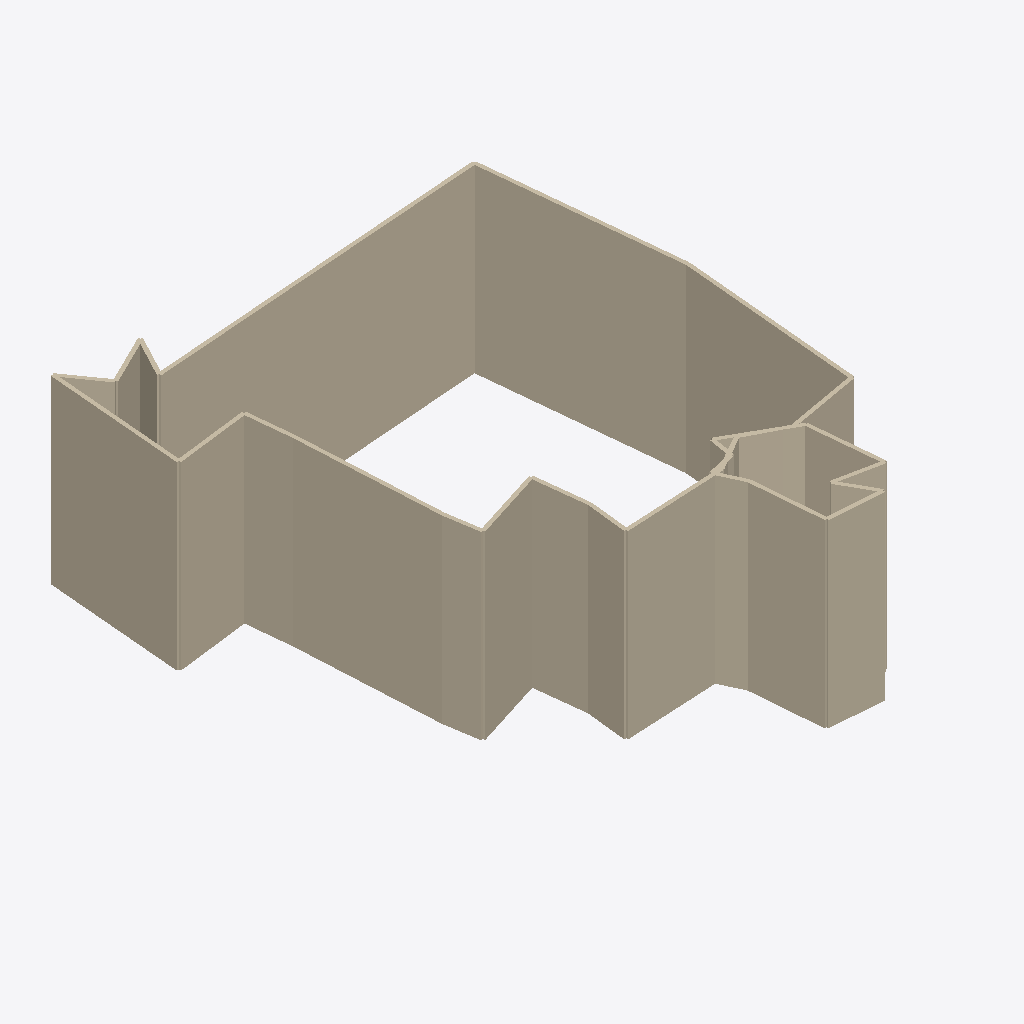
Isometric view of an IFC building model (IFC-SPF (STEP), schema IFC2X3, length unit metre), seen from the south-west, elements coloured by IFC class: 27 walls (beige).
Extent 5.5 m × 6.7 m × 2.3 m (x, y, z). Storeys (1): Floor -0.41m at 7.47 m. Elements (27): 27 IfcWallStandardCase.

HEADER;
FILE_DESCRIPTION(('ViewDefinition [CoordinationView_V2.0]'),'2;1');
FILE_NAME('walls_export.ifc','2026-10-02T05:08:39',('Pointorama'),(),'','','None');
FILE_SCHEMA(('IFC2X3'));
ENDSEC;
DATA;
#13=IFCPROJECT('vO06Nu6LT2aDnJR8At77u1',$,'Ifc Project',$,$,$,$,(#3),#12);
#14=IFCSITE('QBnHMb3NNQX5nDu2nM0e_3',$,'Ifc Site',$,$,#6,$,$,.ELEMENT.,$,$,-7.8775000008,$,$);
#15=IFCBUILDING('Jpk28S6jRuKm5ZX37W6Sh0',$,'Ifc Building',$,$,#7,$,$,.ELEMENT.,$,$,$);
#23=IFCBUILDINGSTOREY('_Qu_3uotnpELeSQxlsIcN1',$,'Floor -0.41m',$,$,$,$,$,.ELEMENT.,7.46964580058);
#310=IFCWALLSTANDARDCASE('s6jQifcNoos38ATx_L4Wz3',$,'Room as-built_14',$,$,#309,#308,$);
#329=IFCWALLSTANDARDCASE('I1_v7OmTpepA1vxX3A21m0',$,'Room as-built_15',$,$,#328,#327,$);
#177=IFCWALLSTANDARDCASE('L09iL7rQY_SSppCXCrE2_2',$,'Room as-built_7',$,$,#176,#175,$);
#234=IFCWALLSTANDARDCASE('T8BRiYyySOYlraLEK2cz42',$,'Room as-built_10',$,$,#233,#232,$);
#82=IFCWALLSTANDARDCASE('gXTkmOdXlAsdkHMhbm0ln2',$,'Room as-built_2',$,$,#81,#80,$);
#348=IFCWALLSTANDARDCASE('67CK6srIaUmi3EVjMFJoi2',$,'Room as-built_16',$,$,#347,#346,$);
#538=IFCWALLSTANDARDCASE('y0CwMMk2wZxYc6wdjhy$b1',$,'Room as-built_8',$,$,#537,#536,$);
#215=IFCWALLSTANDARDCASE('tW$6ZtdFjP$dKdC0OxiuG0',$,'Room as-built_9',$,$,#214,#213,$);
#386=IFCWALLSTANDARDCASE('RRQ8Gj73AxVJ7XvF1Ntci2',$,'Room as-built_0',$,$,#385,#384,$);
#120=IFCWALLSTANDARDCASE('egn996k0oJoasCNaceD_d1',$,'Room as-built_4',$,$,#119,#118,$);
#139=IFCWALLSTANDARDCASE('dVO$QylLMbXUl9N4b7J973',$,'Room as-built_5',$,$,#138,#137,$);
#196=IFCWALLSTANDARDCASE('F2k3m8BtATTg2IbLIVOan1',$,'Room as-built_8',$,$,#195,#194,$);
#158=IFCWALLSTANDARDCASE('$r5Zvb1$H4WJYz4o3Qy_h0',$,'Room as-built_6',$,$,#157,#156,$);
#101=IFCWALLSTANDARDCASE('QY_HbApCFXpfxgWL$N$F11',$,'Room as-built_3',$,$,#100,#99,$);
#519=IFCWALLSTANDARDCASE('kJZyyZo6RLe8NyHI4dY7J3',$,'Room as-built_7',$,$,#518,#517,$);
#443=IFCWALLSTANDARDCASE('CDnswKJPT4OLQCs9lsyfA0',$,'Room as-built_3',$,$,#442,#441,$);
#41=IFCWALLSTANDARDCASE('qlFKOJYzX2C5hBXMIXX5q3',$,'Room as-built_0',$,$,#40,#39,$);
#367=IFCWALLSTANDARDCASE('AvkZppjkYz2$Xev$y9ByD0',$,'Room as-built_17',$,$,#366,#365,$);
#462=IFCWALLSTANDARDCASE('hmKu7NwD7pLrN1i8qBuat2',$,'Room as-built_4',$,$,#461,#460,$);
#272=IFCWALLSTANDARDCASE('5hlJTkd0AblEJk_0t0hYi0',$,'Room as-built_12',$,$,#271,#270,$);
#291=IFCWALLSTANDARDCASE('DQqIg_mFkv893uV1GEXgR2',$,'Room as-built_13',$,$,#290,#289,$);
#253=IFCWALLSTANDARDCASE('FdSSJgtdHpaoqQnVpXN9Q3',$,'Room as-built_11',$,$,#252,#251,$);
#424=IFCWALLSTANDARDCASE('_NfR7I9HXhRxjyhLCfN_$0',$,'Room as-built_2',$,$,#423,#422,$);
#405=IFCWALLSTANDARDCASE('q4I40Sv8Th9U_wwvUCBoq1',$,'Room as-built_1',$,$,#404,#403,$);
#481=IFCWALLSTANDARDCASE('abUlr2vXG1OTZCkqvIIto2',$,'Room as-built_5',$,$,#480,#479,$);
#63=IFCWALLSTANDARDCASE('Ak8Vd1qEkQB6R8I10xlXn2',$,'Room as-built_1',$,$,#62,#61,$);
#500=IFCWALLSTANDARDCASE('iIAZTJYGar6_U7JttzTKm2',$,'Room as-built_6',$,$,#499,#498,$);
ENDSEC;
